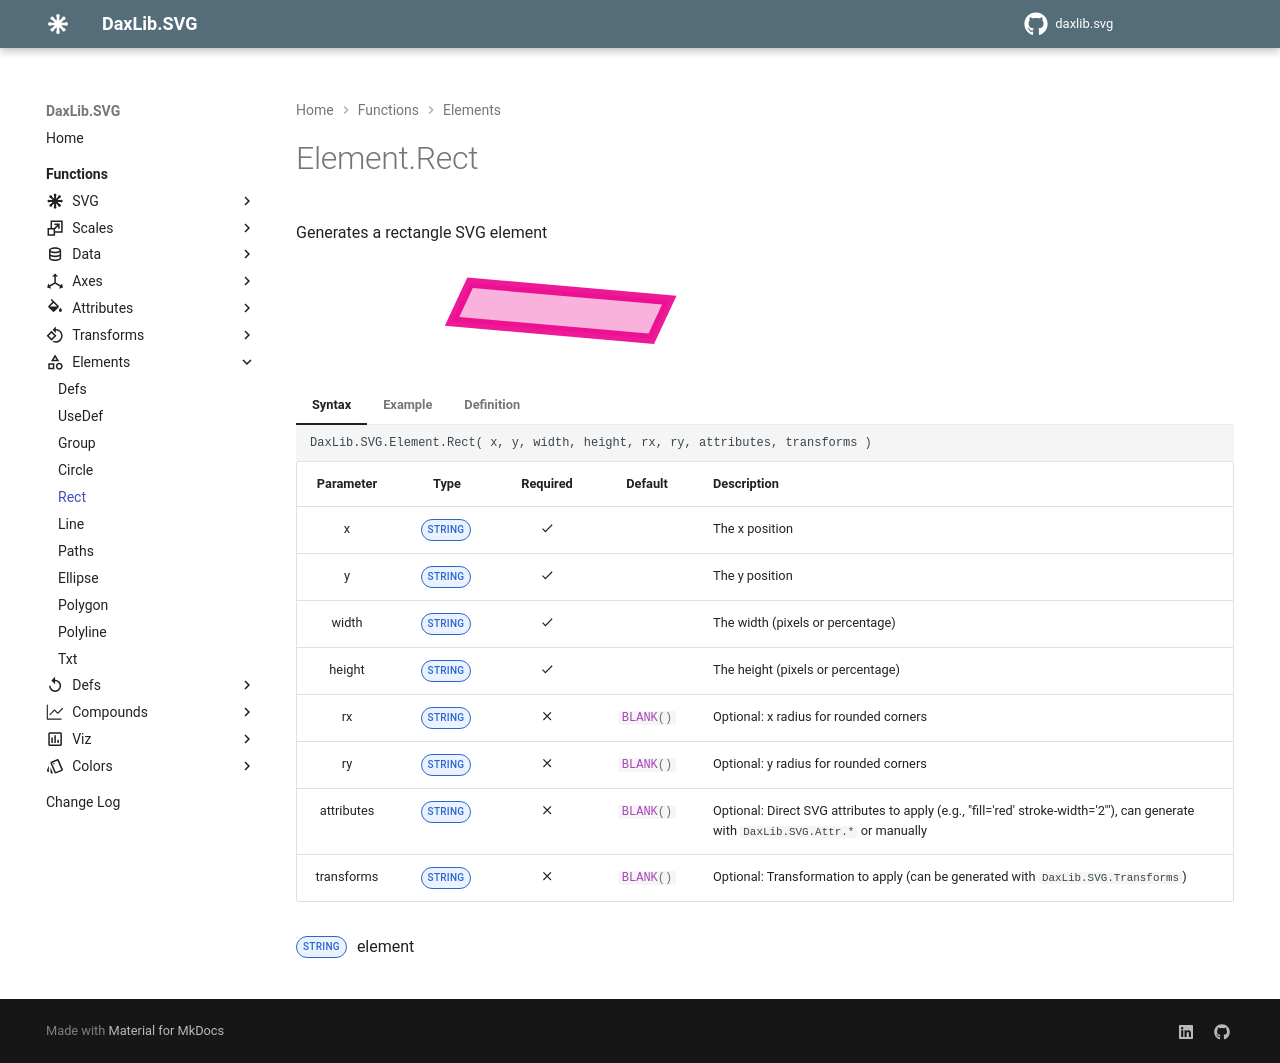

repository: EvaluationContext/daxlib.svg · page: elements/Element.Rect/index.html · generator: mkdocs

# Element.Rect

Generates a rectangle SVG element

<svg width='500' height='100' viewbox= '0 0 100 20' xmlns='http://www.w3.org/2000/svg'><rect x='50%' y='0%' width='40%' height='8' fill='#EC008C' fill-opacity='0.3' stroke='#EC008C' stroke-width='2' stroke-opacity='0.9'   transform='translate(-15) rotate(5) skewX(-20) '/></svg>

=== "Syntax"

    ```dax
    DaxLib.SVG.Element.Rect( x, y, width, height, rx, ry, attributes, transforms )
    ```

    | Parameter | Type | Required | Default | Description |
    |:---:|:---:|:---:|:---:|---|
    | x | <span class="type-label string">STRING</span> | :material-check: |  | The x position |
    | y | <span class="type-label string">STRING</span> | :material-check: |  | The y position |
    | width | <span class="type-label string">STRING</span> | :material-check: |  | The width (pixels or percentage) |
    | height | <span class="type-label string">STRING</span> | :material-check: |  | The height (pixels or percentage) |
    | rx | <span class="type-label string">STRING</span> | :material-close: | `#!dax BLANK()` | Optional: x radius for rounded corners |
    | ry | <span class="type-label string">STRING</span> | :material-close: | `#!dax BLANK()` | Optional: y radius for rounded corners |
    | attributes | <span class="type-label string">STRING</span> | :material-close: | `#!dax BLANK()` | Optional: Direct SVG attributes to apply (e.g., "fill='red' stroke-width='2'"), can generate with `DaxLib.SVG.Attr.*` or manually |
    | transforms | <span class="type-label string">STRING</span> | :material-close: | `#!dax BLANK()` | Optional: Transformation to apply (can be generated with `DaxLib.SVG.Transforms`) |

    <span class="type-label string">STRING</span> <rect> element

=== "Example"

    ```dax hl_lines="4-33"
    DaxLib.SVG.SVG( 
        500,                // width
        100,                // height
        DaxLib.SVG.Element.Rect(
            "50%",          // x
            "0%",           // y
            "40%",          // width
            8,              // height
            blank(),        // rx
            blank(),        // ry
            DaxLib.SVG.Attr.Shapes(
                DaxLib.SVG.Color.Theme(
                    "Power BI",
                    25
                ),          // fill
                0.3,        // fillOpacity
                BLANK(),    // fillRule
                DaxLib.SVG.Color.Theme(
                    "Power BI",
                    25
                ),          // stroke
                2,          // strokeWidth
                0.9,        // strokeOpacity
                BLANK()     // opacity
            ),              // attributes
            DaxLib.SVG.Transforms(
                -15,        // translate
                5,          // rotate
                BLANK(),    // scale
                -20,        // skewX
                BLANK()     // skewY
            )               // transforms
        ),                  // contents
        "0 0 100 20",       // viewbox
        BLANK()             // sortValue
    )
    ```

=== "Definition"

    ```dax
    function 'DaxLib.SVG.Element.Rect' =
    		(
    			x: STRING,
    			y: STRING,
    			width: STRING,
    			height: STRING,
    			rx: STRING = BLANK(),
    			ry: STRING = BLANK(),
    			attributes: STRING = BLANK(),
    			transforms: STRING = BLANK()
    		) =>
    
    			"<rect" &
    			" x='" & x & "'" &
    			" y='" & y & "'" &
    			" width='" & width & "'" &
    			" height='" & height & "'" &
    			IF( NOT ISBLANK( rx ), " rx='" & rx & "'" ) &
    			IF( NOT ISBLANK( ry ), " ry='" & ry & "'" ) &
    			IF( NOT ISBLANK( attributes ), " " & attributes & " " ) &
    			IF( NOT ISBLANK( transforms ), " transform='" & transforms & "'" ) & 
    			"/>"
    ```
